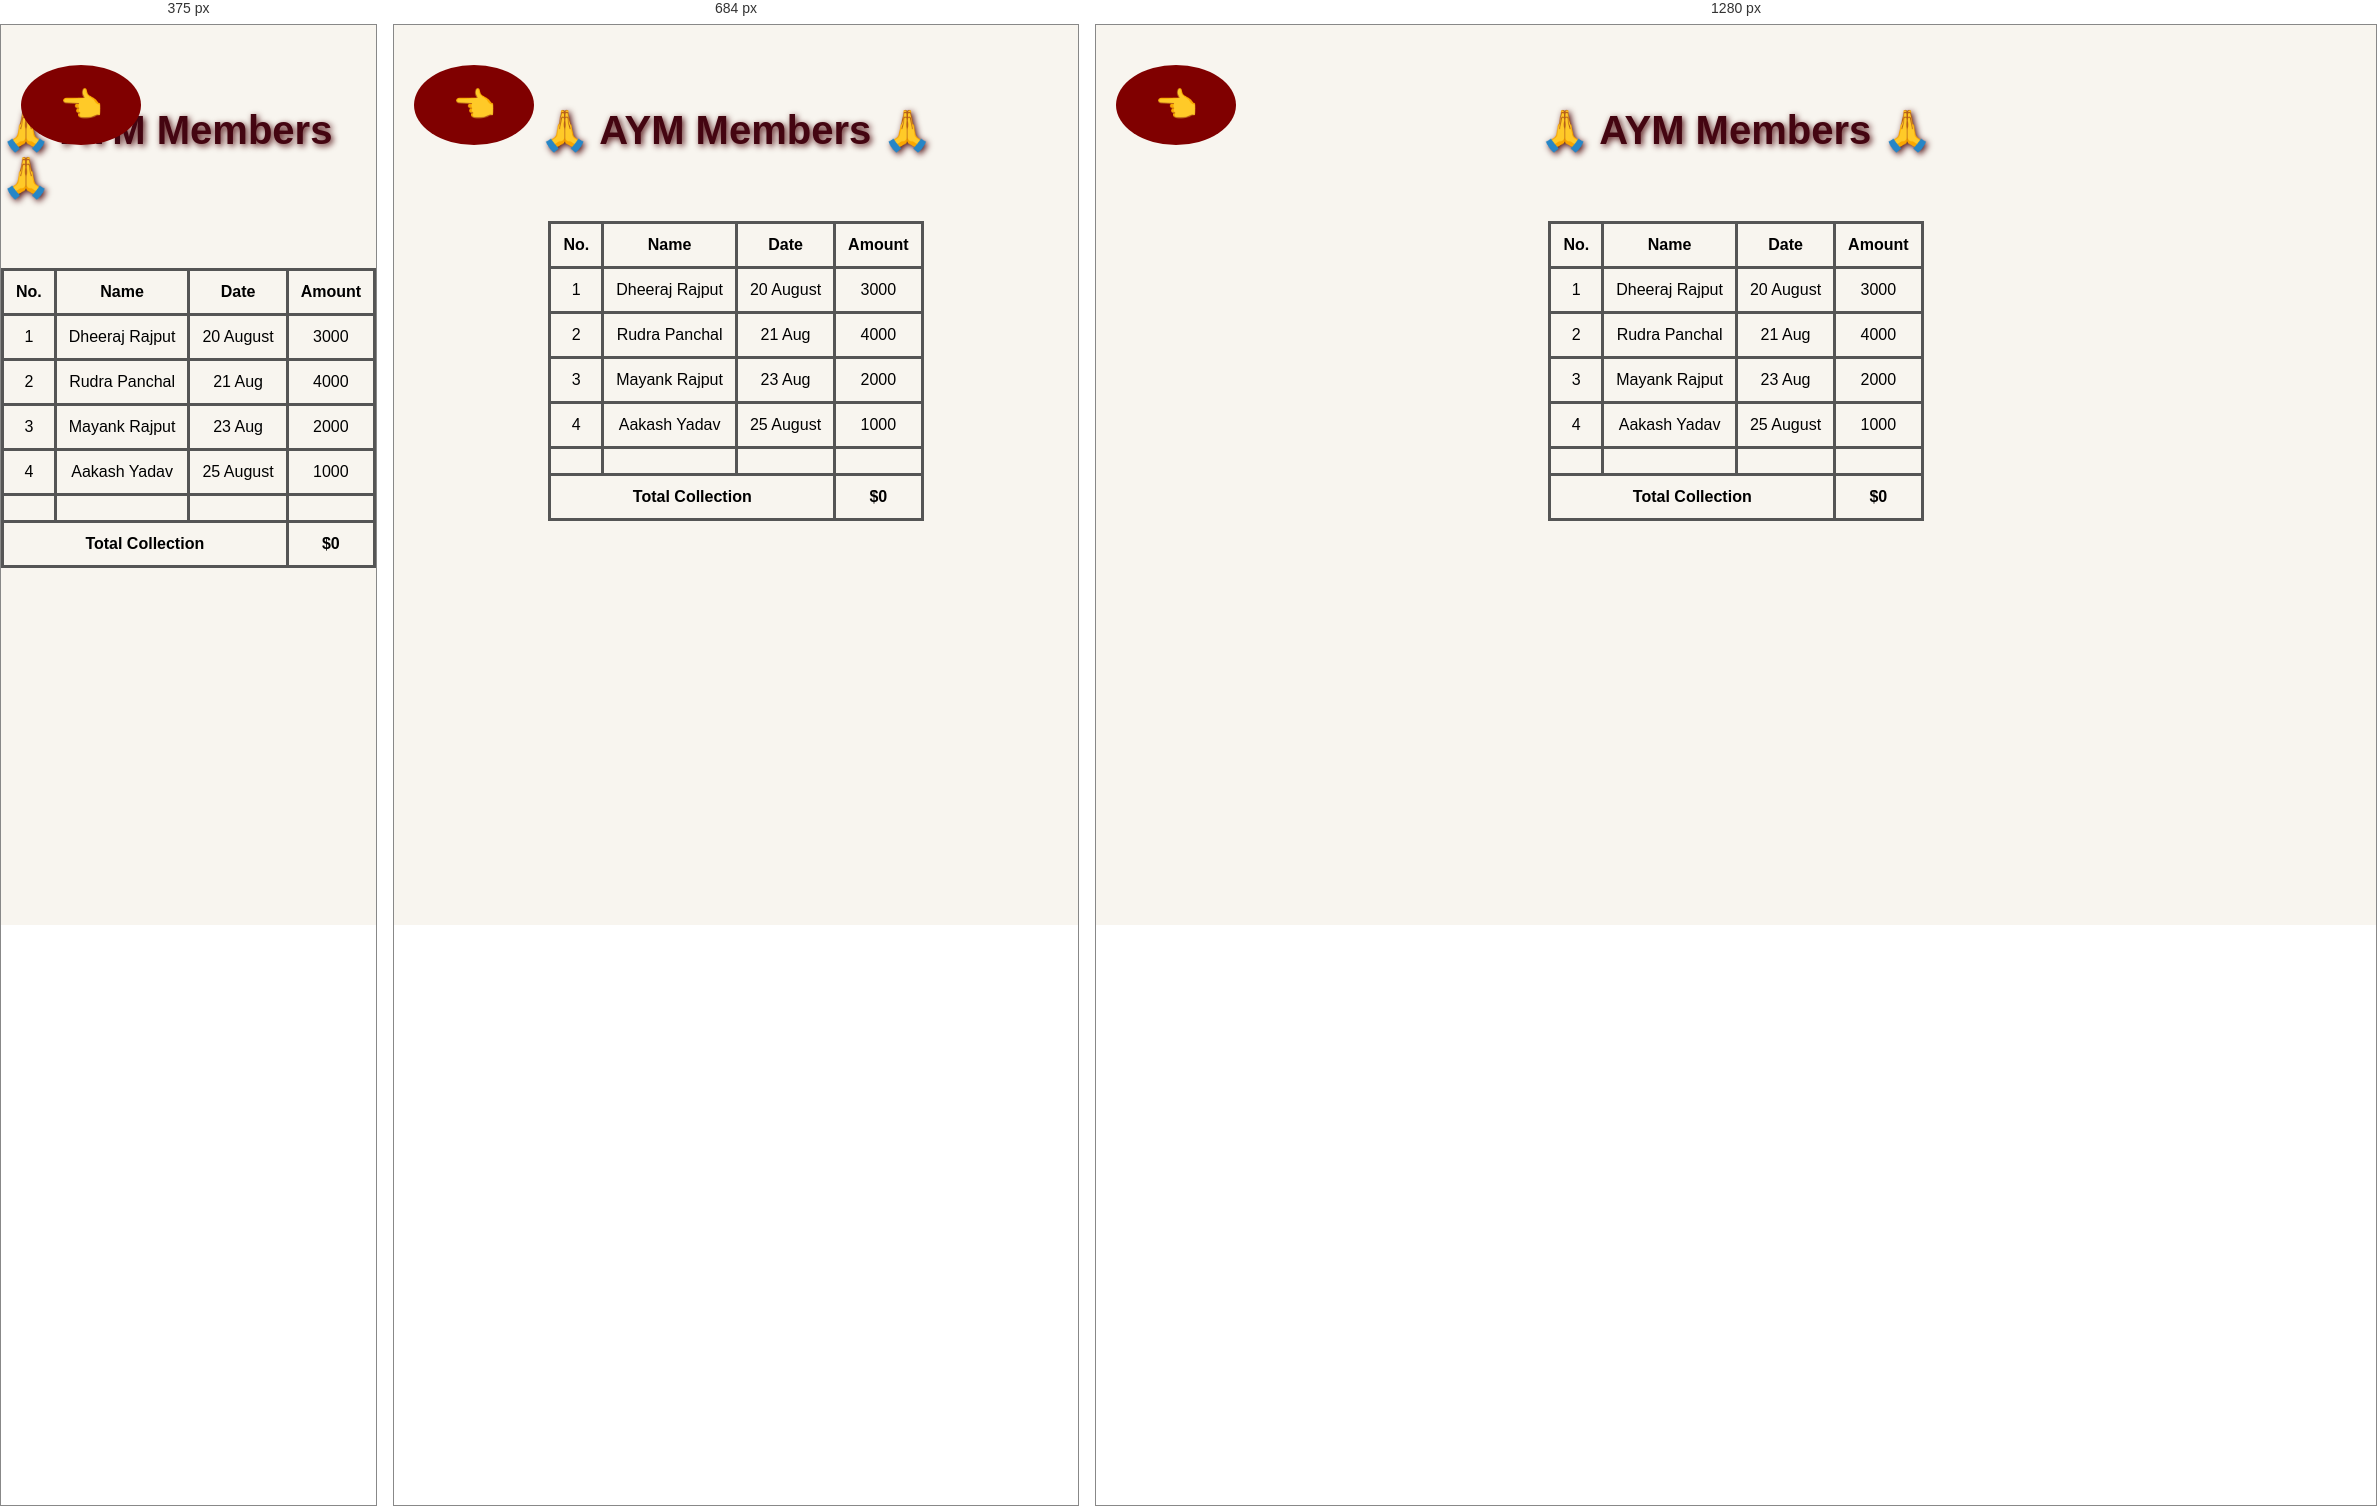
Rendered at 375 px, 684 px and 1280 px, left to right.

<!-- file: aym-members-chanda.html -->
<!DOCTYPE html>
<html>

<head>
    <title>Ganpati Chanda | AYM</title>
    <link rel="stylesheet" href="style.css">
</head>

<body>

    <button class="back-btn" onclick="history.back()">👈</button>

    <div class="page-container">

    <div class="Dashboard">

    <h1>🙏 AYM Members 🙏</h1>
    
    <!--<input type ="text" class="Search-Box"ss
    placeholder="🔍Search Name"> -->

    <div class="table-container">
    
    <table>
       <tr>
        <th>No.</th>
        <th>Name</th>
        <th>Date</th>
        <th>Amount</th>
       </tr>

       <tr>
        <td>1</td>
        <td>Dheeraj Rajput </td>
        <td>20 August </td>
        <td>3000</td>
       </tr>

       <tr>
        <td>2</td>
        <td>Rudra Panchal</td>
        <td>21 Aug</td>
        <td>4000</td>
       </tr>

       <tr>
        <td>3</td>
        <td>Mayank Rajput</td>
        <td>23 Aug</td>
        <td>2000</td>
       </tr>

       <tr>
        <td>4</td>
        <td>Aakash Yadav</td>
        <td>25 August</td>
        <td>1000</td>
       </tr>

       <tr>
        <td></td>
        <td></td>
        <td></td>
        <td></td>
       </tr>

       <tr>
        <td colspan="3"><b>Total Collection</b></td>
        <td><b>$0</b></td>
       </tr>
    </table>

    </div>
    </div>

    <script src="script.js"></script>
</body>
</html>

/* @media block from style.css */
@media(max-width:768px){

    .graph-container{
        height:200px;
        padding: 10px;
    }
    .box{
        width: 60%;
    }
    .box h3{
        font-size: 25px;
    }
}

/* @media block from style.css */
@media(max-width:768px){

    .graph-page{
        display:flex;
        flex-direction: column;
        align-items: center;
        gap: 30px;
    }
    .graph-container{
        width:90%;
        height: 300px;
        padding: 20px;
        margin: 10px auto;
    }
    canvas{
        width: 100% !important;
        height:220px !important;
    }
.summary{
    display: flex;
    flex-direction: column;
    align-items: center;
    gap:15px;
}
.box{
    width: 90%;
    max-width: 520px;
}
.graph-title{
    font-size: 50px;
    text-align: center;
}
h2{
    font-size:40px ;
    text-align: center;
}

}

/* @media block from style.css */
@media (max-width:600px){

    .summary{
        display: flex;
        flex-direction: column;
        align-items: center;
        gap:15px;
    }
    .box{
        width: 90%;
        max-width: 400px;
    }
    .graph-container{
        width: 95%;
        height: 420px;
    }
    .graph-title{
        font-size: 30px;
    }
    h2{
        font-size: 30px;
    }
}